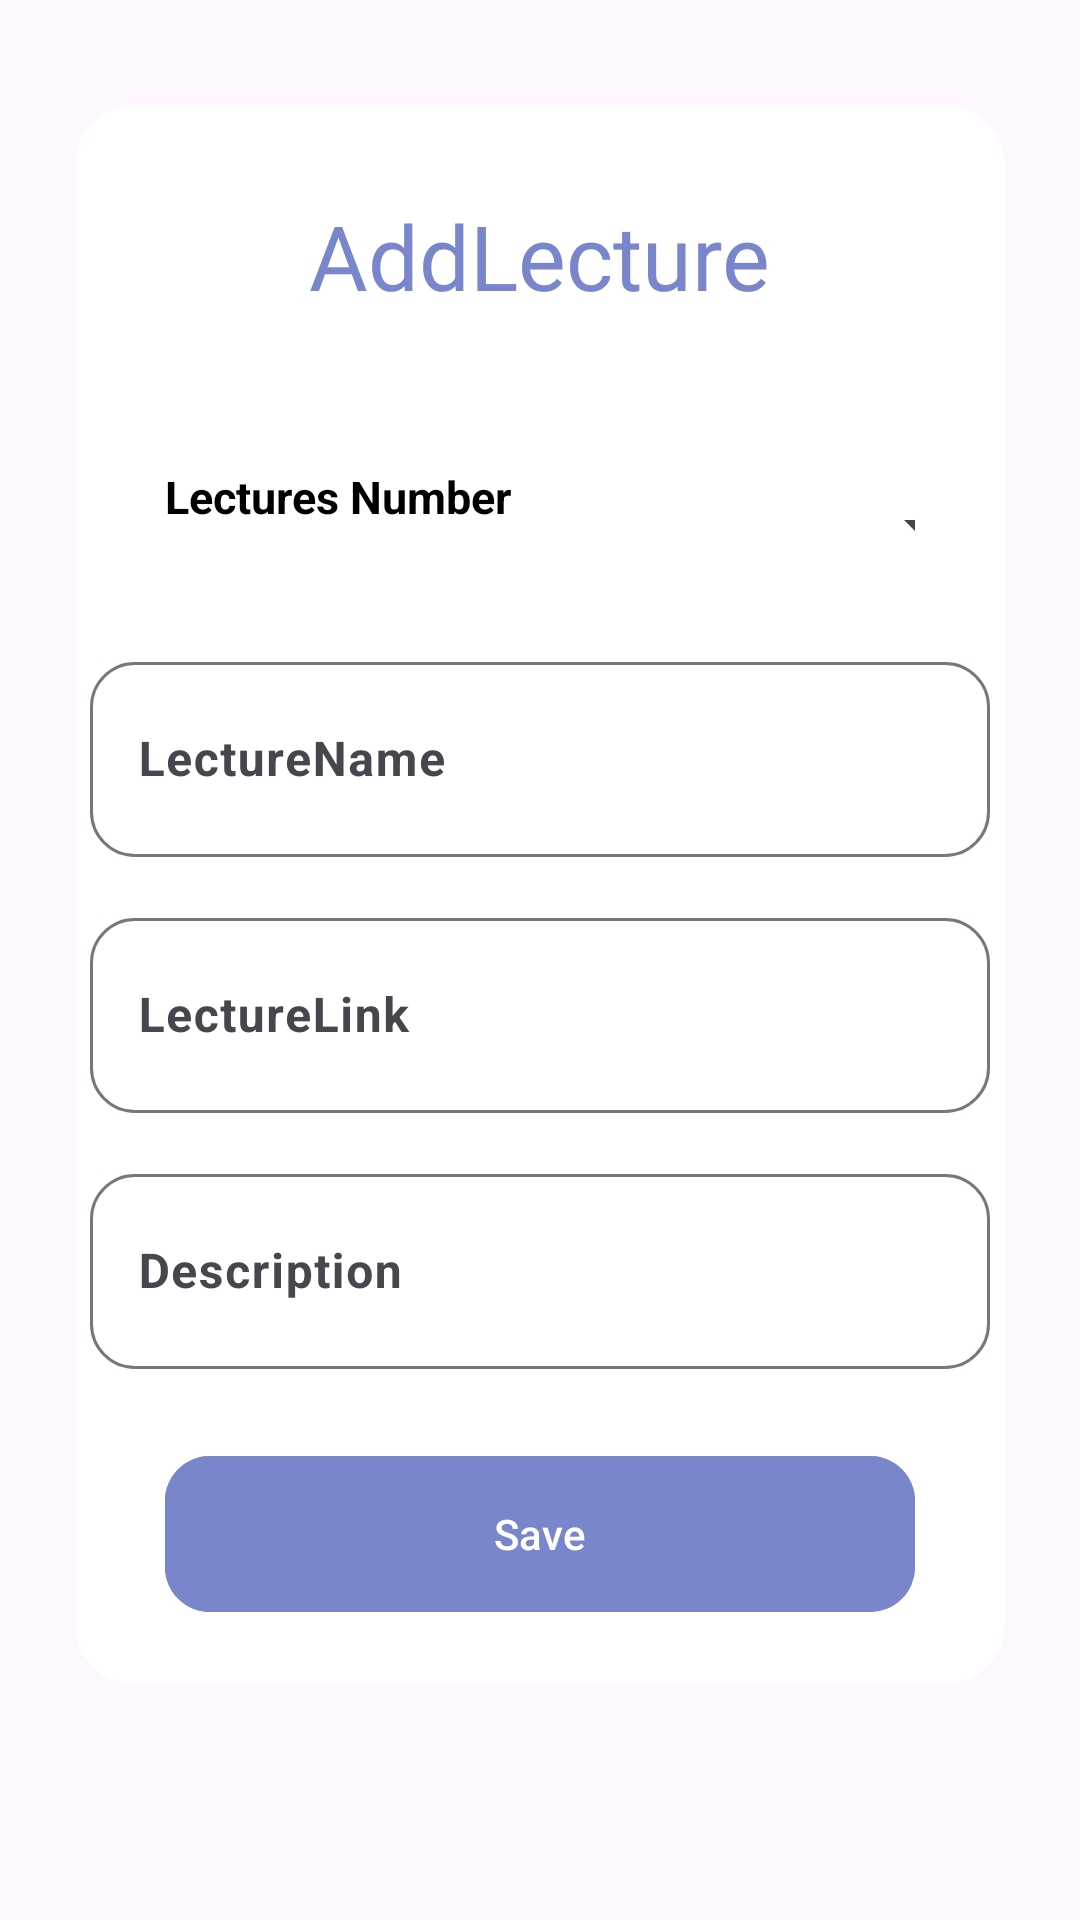

Reconstruct the res/layout file that produces this screen, plus the resources it refers to.
<!-- AndroidManifest.xml: application theme Base.Theme.CoursesApp -->
<!-- res/layout/add_lecture_item.xml -->
<RelativeLayout
    xmlns:android="http://schemas.android.com/apk/res/android"
    xmlns:app="http://schemas.android.com/apk/res-auto"
    android:layout_width="wrap_content"
    android:layout_height="wrap_content">
    <LinearLayout
        android:layout_width="match_parent"
        android:layout_height="wrap_content"
        android:layout_marginLeft="20dp"
        android:layout_marginRight="20dp"
        android:layout_marginTop="30dp"
        android:background="@drawable/dialog"
        android:orientation="vertical"
        >


        <TextView
            android:layout_width="wrap_content"
            android:text="AddLecture"
            android:layout_gravity="center"
            android:fontFamily="@font/bebasneueregular"
            android:layout_marginTop="30dp"
            android:textSize="30sp"
            android:textColor="@color/color1"
            android:layout_height="wrap_content"/>


        <LinearLayout
            android:layout_width="match_parent"
            android:layout_height="wrap_content"
            android:layout_marginStart="30dp"
            android:layout_marginTop="50dp"
            android:gravity="start"
            android:layout_marginEnd="30dp"
            android:orientation="horizontal">


            <TextView
                android:layout_width="wrap_content"
                android:text="Lectures Number"
                android:textStyle="bold"

                android:textColor="@color/black"
                android:textSize="15sp"
                android:layout_height="wrap_content"/>
            <Spinner
                android:id="@+id/lecturenum_spinner"
                android:layout_width="150dp"
                android:layout_marginStart="10dp"
                android:layout_height="40dp"/>
        </LinearLayout>

        <com.google.android.material.textfield.TextInputLayout
            android:layout_width="300dp"
            android:layout_gravity="center"
            android:layout_marginHorizontal="20dp"
            android:layout_marginTop="20dp"
            android:paddingBottom="5dp"

            app:boxCornerRadiusTopEnd="15dp"
            app:boxCornerRadiusTopStart="15dp"
            app:boxCornerRadiusBottomEnd="15dp"
            app:boxCornerRadiusBottomStart="15dp"
            android:layout_height="wrap_content">
            <com.google.android.material.textfield.TextInputEditText
                android:id="@+id/ed_Lecture_name"
                android:layout_width="match_parent"
                android:hint="LectureName"
                android:inputType="text"
                android:textStyle="bold"
                android:layout_gravity="center"
                android:layout_height="65dp"/>
        </com.google.android.material.textfield.TextInputLayout>


        <com.google.android.material.textfield.TextInputLayout
            android:layout_width="300dp"
            android:layout_gravity="center"
            android:layout_marginHorizontal="20dp"
            android:layout_marginTop="10dp"
            android:paddingBottom="5dp"

            app:boxCornerRadiusTopEnd="15dp"
            app:boxCornerRadiusTopStart="15dp"
            app:boxCornerRadiusBottomEnd="15dp"
            app:boxCornerRadiusBottomStart="15dp"
            android:layout_height="wrap_content">
            <com.google.android.material.textfield.TextInputEditText
                android:id="@+id/ed_Lecture_link"
                android:layout_width="match_parent"
                android:hint="LectureLink"
                android:inputType="text"
                android:textStyle="bold"
                android:layout_gravity="center"
                android:layout_height="65dp"/>
        </com.google.android.material.textfield.TextInputLayout>

        <com.google.android.material.textfield.TextInputLayout
            android:layout_width="300dp"
            android:layout_gravity="center"
            android:layout_marginHorizontal="20dp"
            android:layout_marginTop="10dp"
            android:paddingBottom="5dp"

            app:boxCornerRadiusTopEnd="15dp"
            app:boxCornerRadiusTopStart="15dp"
            app:boxCornerRadiusBottomEnd="15dp"
            app:boxCornerRadiusBottomStart="15dp"
            android:layout_height="wrap_content">
            <com.google.android.material.textfield.TextInputEditText
                android:id="@+id/ed_Lecture_description"
                android:layout_width="match_parent"
                android:hint="Description"
                android:inputType="text"
                android:textStyle="bold"
                android:layout_gravity="center"
                android:layout_height="65dp"/>
        </com.google.android.material.textfield.TextInputLayout>


        <com.google.android.material.button.MaterialButton
            android:id="@+id/btn_save_itrem"
            android:layout_width="250dp"
            android:layout_height="60dp"
            android:layout_marginBottom="20dp"
            android:text="Save"
            app:cornerRadius="15dp"
            android:backgroundTint="@color/color1"
            android:layout_gravity="center"
            android:layout_marginTop="20dp"
            />
    </LinearLayout>
</RelativeLayout>
<!-- resources referenced by this layout -->
<resources>
  <color name="black">#FF000000</color>
  <color name="color1">#7986CB</color>
  <!-- drawable dialog (drawable) -->
  <inset xmlns:android="http://schemas.android.com/apk/res/android" android:insetLeft="5dp" android:insetRight="5dp" android:insetBottom="5dp" android:insetTop="5dp">
      <shape android:shape="rectangle">
          <corners android:radius="20dp"/>
          <solid android:color="#FFFFFF"/>
      </shape>
  </inset>
  <style name="Base.Theme.CoursesApp" parent="Theme.Material3.Light.NoActionBar">
          
  
          <item name="android:windowLightStatusBar">?attr/isLightTheme</item>
          <item name="colorPrimaryContainer">@color/color1</item>
  
          <item name="colorPrimary">@color/color1</item>
          <item name="colorPrimaryVariant">@color/black</item>
          <item name="colorOnPrimary">@color/color_active</item>
  
  
          
          <item name="android:statusBarColor">@color/color1</item>
  
  
  
  
  
  
  
  
          <item name="android:windowOverscan">false</item>
          <item name="android:fitsSystemWindows">false</item>
  
  
          <item name="itemRippleColor">@color/black</item>
          <item name="materialThemeOverlay">@style/ThemeOverlay.MaterialComponents</item>
          <item name="colorControlHighlight">@color/black</item>
          <item name="colorControlActivated">@color/black</item>
  
  
  
  
      </style>
  <color name="color_active">#FFFFFF</color>
</resources>
